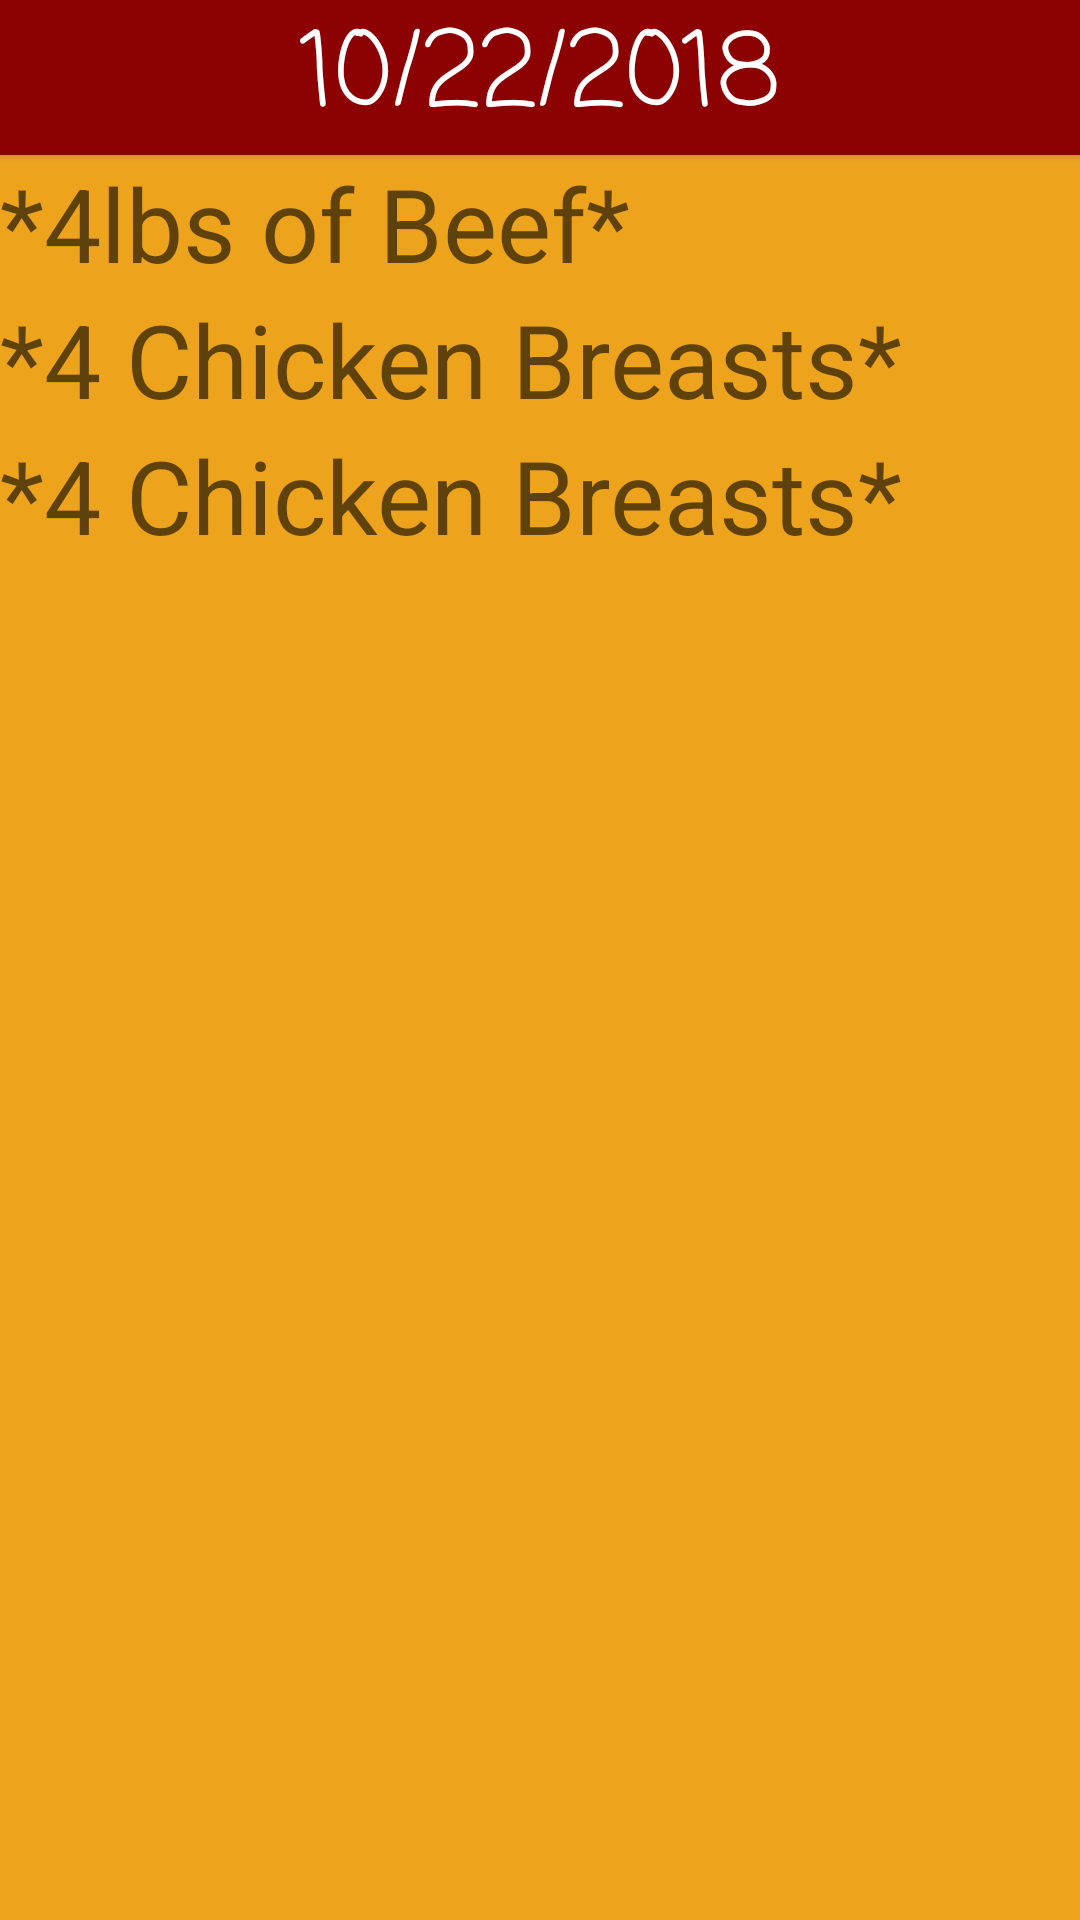

Layout XML and referenced resources for this Android screen:
<!-- AndroidManifest.xml: application theme AppTheme -->
<!-- res/layout/activity_oct_two_two.xml -->
<?xml version="1.0" encoding="utf-8"?>
<android.support.constraint.ConstraintLayout xmlns:android="http://schemas.android.com/apk/res/android"
    xmlns:app="http://schemas.android.com/apk/res-auto"
    xmlns:tools="http://schemas.android.com/tools"
    android:layout_width="match_parent"
    android:layout_height="match_parent"
    tools:context=".OctTwoTwo"
    android:background="#eda41c">

    <LinearLayout
        android:layout_width="match_parent"
        android:layout_height="match_parent"
        android:orientation="vertical"
        tools:layout_editor_absoluteX="8dp"
        tools:layout_editor_absoluteY="8dp">

        <Space
            android:layout_width="match_parent"
            android:layout_height="wrap_content" />

        <Button
            android:id="@+id/button16"
            android:layout_width="match_parent"
            android:layout_height="wrap_content"
            android:background="#8c0101"
            android:fontFamily="casual"
            android:includeFontPadding="true"
            android:text="10/22/2018"
            android:textAppearance="@style/TextAppearance.AppCompat.Display1"
            android:textColor="#ffffff" />

        <TextView
            android:id="@+id/textView7"
            android:layout_width="wrap_content"
            android:layout_height="wrap_content"
            android:text="*4lbs of Beef*"
            android:textAppearance="@style/TextAppearance.AppCompat.Display1" />

        <TextView
            android:id="@+id/textView8"
            android:layout_width="match_parent"
            android:layout_height="wrap_content"
            android:text="*4 Chicken Breasts*"
            android:textAppearance="@style/TextAppearance.AppCompat.Display1" />

        <TextView
            android:id="@+id/textView9"
            android:layout_width="match_parent"
            android:layout_height="wrap_content"
            android:text="*4 Chicken Breasts*"
            android:textAppearance="@style/TextAppearance.AppCompat.Display1" />

        <TextView
            android:id="@+id/textView18"
            android:layout_width="match_parent"
            android:layout_height="wrap_content"
            android:textAppearance="@style/TextAppearance.AppCompat.Display1" />

        <ScrollView
            android:layout_width="match_parent"
            android:layout_height="match_parent">

            <LinearLayout
                android:layout_width="match_parent"
                android:layout_height="wrap_content"
                android:orientation="vertical" >

                <TableRow
                    android:layout_width="match_parent"
                    android:layout_height="match_parent">

                </TableRow>

                <TableRow
                    android:layout_width="match_parent"
                    android:layout_height="match_parent" />

                <TableRow
                    android:layout_width="match_parent"
                    android:layout_height="match_parent" />

                <TableRow
                    android:layout_width="match_parent"
                    android:layout_height="match_parent" />
            </LinearLayout>
        </ScrollView>
    </LinearLayout>
</android.support.constraint.ConstraintLayout>
<!-- resources referenced by this layout -->
<resources>
  <style name="AppTheme" parent="Theme.AppCompat.Light.DarkActionBar">
          
          <item name="colorPrimary">@color/colorPrimary</item>
          <item name="colorPrimaryDark">@color/colorPrimaryDark</item>
          <item name="editTextColor">@color/editTextColor</item>
          <item name="colorAccent">@color/colorAccent</item>
      </style>
  <color name="colorPrimary">#e77f08</color>
  <color name="colorPrimaryDark">#e46300</color>
  <color name="editTextColor">#8c0101</color>
  <color name="colorAccent">#9e0000</color>
</resources>
